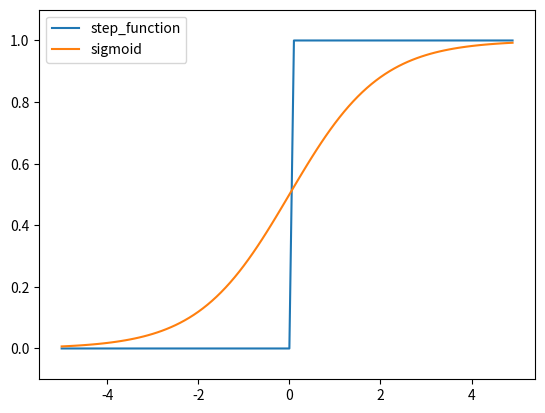

Recreate this plot in Python.
import numpy as np
import matplotlib.pyplot as plt

def step_function(x):
    return np.where(x > 0, 1, 0)

def sigmoid(x):
    return 1 / (1 + np.exp(-x))

x =np.arange(-5.0, 5.0, 0.1)
y1 = step_function(x)
y2 = sigmoid(x)

plt.plot(x, y1, label='step_function')
plt.plot(x, y2, label='sigmoid')
plt.ylim(-0.1, 1.1)
plt.legend()
plt.show()